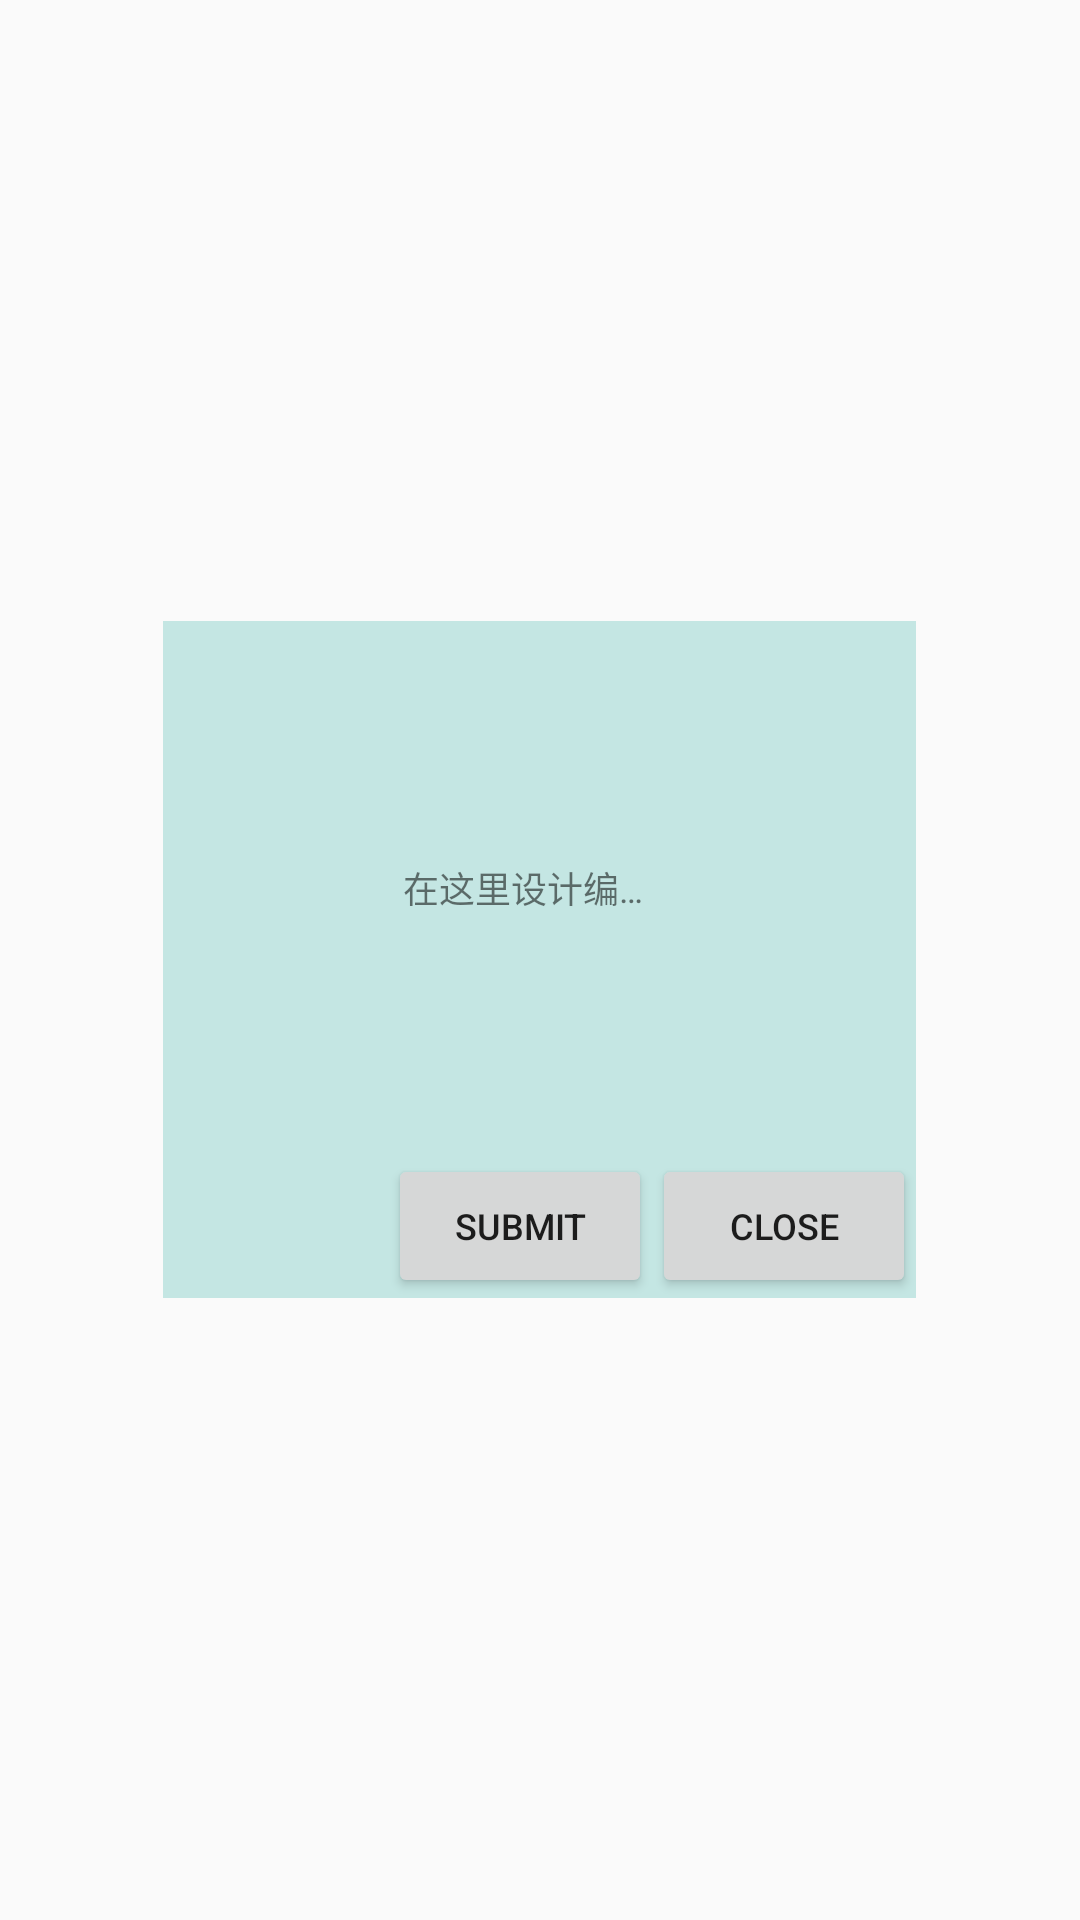

Android layout source for this screen:
<!-- AndroidManifest.xml: application theme ZanTheme -->
<!-- res/layout/send_card_edit_window.xml -->
<?xml version="1.0" encoding="utf-8"?>
<LinearLayout
    xmlns:android="http://schemas.android.com/apk/res/android"
    android:id="@+id/creat_card_window"
    android:layout_width="match_parent"
    android:layout_height="match_parent"
    android:orientation="horizontal"
    >

    <LinearLayout
        android:layout_width="match_parent"
        android:layout_height="wrap_content"
        android:layout_gravity="center"
        android:orientation="horizontal"
        >

        <View
            android:layout_height="match_parent"
            android:layout_width="1dp"
            android:layout_weight="3"
            />

        <LinearLayout
            android:id="@+id/creat_card_window"
            android:layout_width="1dp"
            android:layout_height="wrap_content"
            android:layout_weight="14"
            android:orientation="vertical"
            android:background="@color/ZanBlur"
            >

            <LinearLayout
                android:layout_width="match_parent"
                android:layout_height="wrap_content"
                android:orientation="vertical"
                >

                <TextView
                    android:layout_width="wrap_content"
                    android:layout_height="wrap_content"
                    android:layout_gravity="center"
                    android:layout_margin="80dp"
                    android:text="在这里设计编辑自定义信号的界面"
                    android:textSize="12sp"
                    android:singleLine="true"
                    />

            </LinearLayout>

            <LinearLayout
                android:layout_width="wrap_content"
                android:layout_height="wrap_content"
                android:layout_gravity="end"
                android:orientation="horizontal"
                >

                <Button
                    android:id="@+id/edit_submit"
                    android:layout_width="wrap_content"
                    android:layout_height="wrap_content"
                    android:layout_gravity="bottom|end"
                    android:text="Submit"
                    android:textSize="12sp"
                    />

                <Button
                    android:id="@+id/edit_close"
                    android:layout_width="wrap_content"
                    android:layout_height="wrap_content"
                    android:layout_gravity="bottom|end"
                    android:text="Close"
                    android:textSize="12sp"
                    />

            </LinearLayout>

        </LinearLayout>

        <View
            android:layout_height="match_parent"
            android:layout_width="1dp"
            android:layout_weight="3"
            />

    </LinearLayout>

</LinearLayout>
<!-- resources referenced by this layout -->
<resources>
  <color name="ZanBlur">#BFB2DFDB</color>
  <style name="ZanTheme" parent="Theme.AppCompat.Light.NoActionBar">
          <item name="toolbarStyle">@style/ClubToolbar</item>
      </style>
  <style name="ClubToolbar" parent="Widget.AppCompat.Toolbar">
          <item name="contentInsetStart">0dp</item>
      </style>
</resources>
